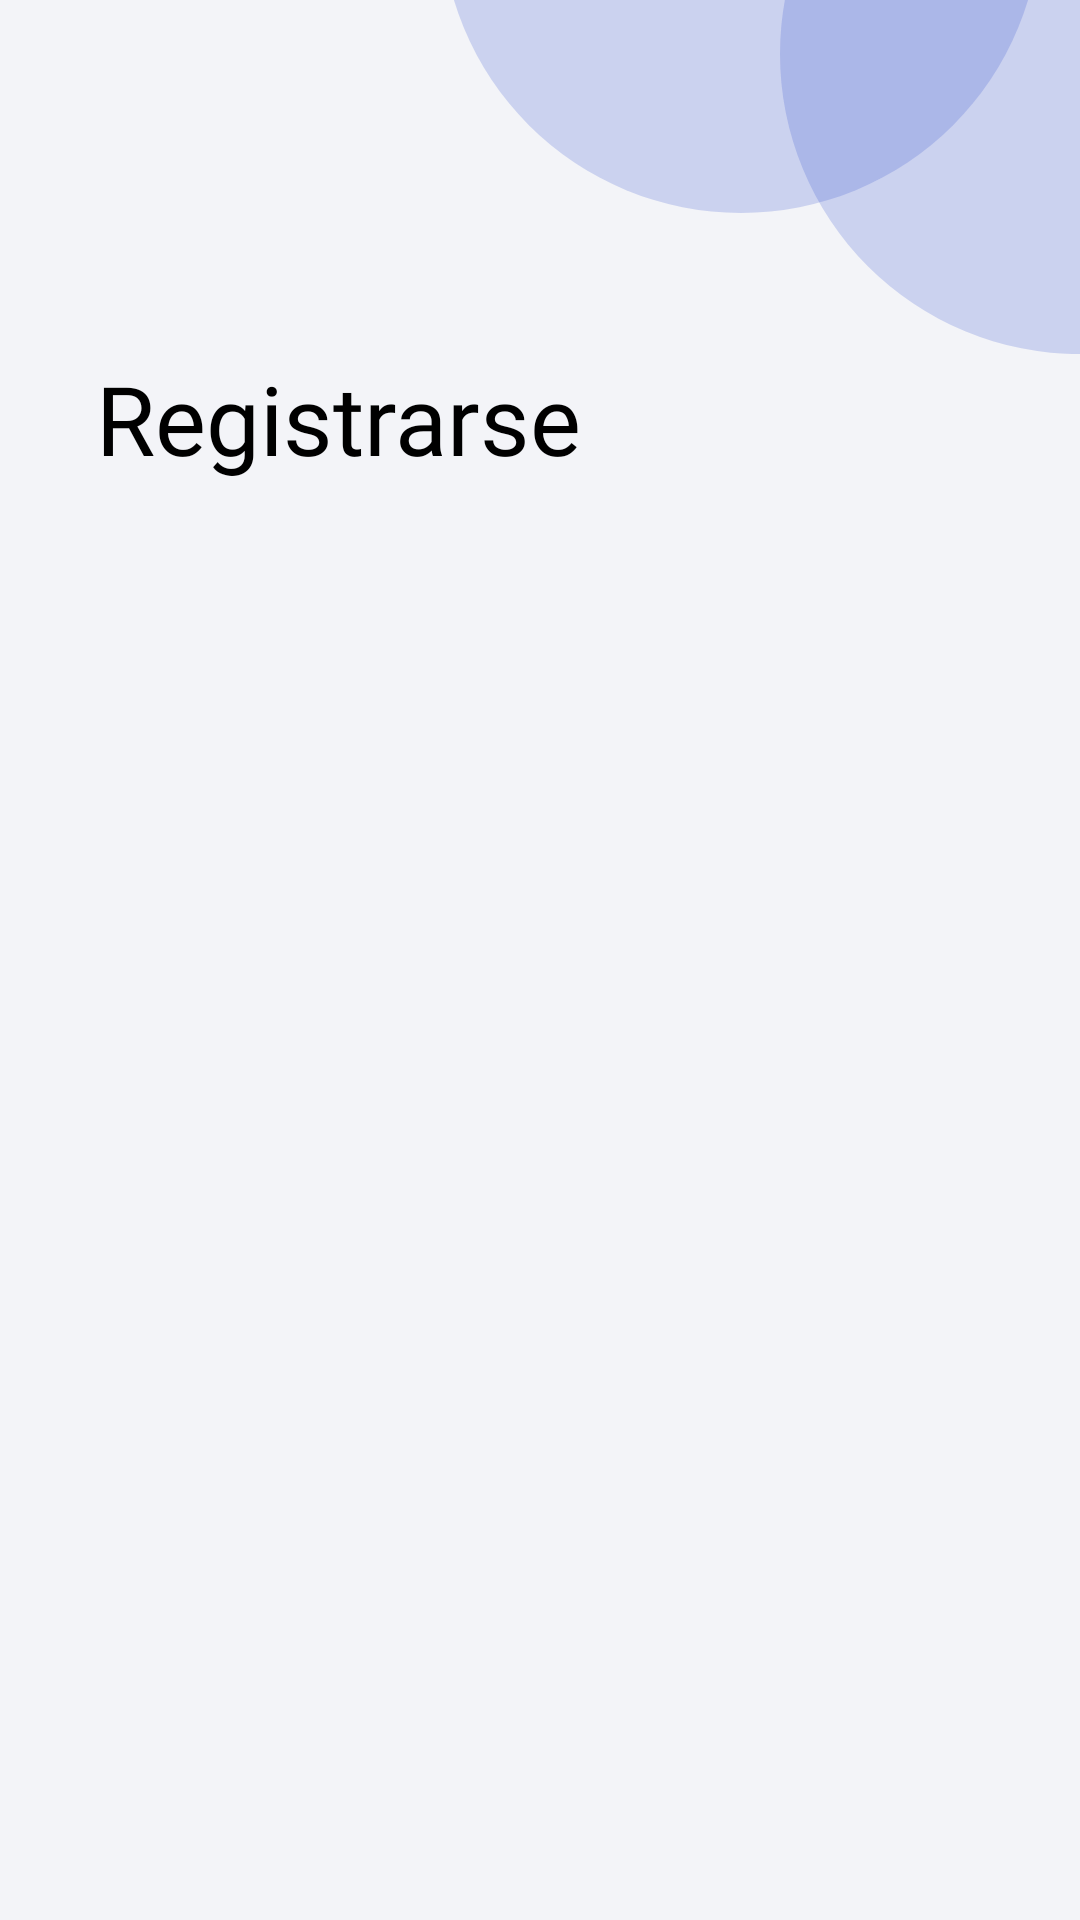

Produce the Android XML layout that renders to this screen, including the resource entries it uses.
<!-- AndroidManifest.xml: application theme Theme.LaPerla -->
<!-- res/layout/activity_register.xml -->
<?xml version="1.0" encoding="utf-8"?>
<LinearLayout
    xmlns:android="http://schemas.android.com/apk/res/android"
    xmlns:app="http://schemas.android.com/apk/res-auto"
    xmlns:tools="http://schemas.android.com/tools"
    android:layout_width="match_parent"
    android:layout_height="match_parent"
    tools:context=".RegisterActivity"
    android:orientation="vertical"
    android:background="@color/background"
    >

    <ImageView
        android:id="@+id/imageView"
        android:layout_width="wrap_content"
        android:layout_height="wrap_content"
        android:layout_gravity="end|bottom"
        app:srcCompat="@drawable/bg_top_1"
        android:contentDescription="@string/ivDescriptionL"/>

    <LinearLayout
        android:layout_width="match_parent"
        android:layout_height="match_parent"
        android:orientation="vertical"
        app:layout_constraintTop_toBottomOf="@+id/imageView"
        android:paddingStart="32dp"
        android:paddingEnd="32dp"
        android:paddingBottom="32dp"
        >

        <TextView
            android:id="@+id/textView"
            android:layout_width="wrap_content"
            android:layout_height="wrap_content"
            android:text="@string/tvRegisterTitle"
            android:textSize="32sp"
            android:fontFamily="@font/roboto_black"
            android:textColor="@color/black"
            />
        <FrameLayout
            android:id="@+id/fragment_container"
            android:layout_width="match_parent"
            android:layout_height="match_parent" />
    </LinearLayout>

</LinearLayout>
<!-- resources referenced by this layout -->
<resources>
  <color name="background">#F3F4F8</color>
  <color name="black">#FF000000</color>
  <!-- drawable bg_top_1 (drawable) -->
  <vector xmlns:android="http://schemas.android.com/apk/res/android"
      android:width="213dp"
      android:height="118dp"
      android:viewportWidth="213"
      android:viewportHeight="118">
    <path
        android:pathData="M100,-29m-100,-0a100,100 0,1 0,200 -0a100,100 0,1 0,-200 -0"
        android:strokeAlpha="0.2"
        android:fillColor="#314ACB"
        android:fillAlpha="0.2"/>
    <path
        android:pathData="M213,18m-100,-0a100,100 0,1 0,200 -0a100,100 0,1 0,-200 -0"
        android:strokeAlpha="0.2"
        android:fillColor="#314ACB"
        android:fillAlpha="0.2"/>
  </vector>
  <string name="ivDescriptionL">Imagen de fondo</string>
  <string name="tvRegisterTitle">Registrarse</string>
  <style name="Theme.LaPerla" parent="Base.Theme.LaPerla" />
  <style name="Base.Theme.LaPerla" parent="Theme.Material3.DayNight.NoActionBar">
          
          
      </style>
</resources>
